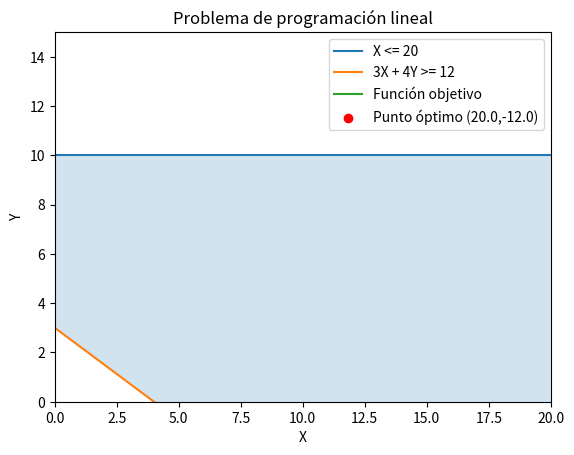

Source code (Python):
# Importar las librerías necesarias
import numpy as np
import matplotlib.pyplot as plt

# Definir las restricciones y la función objetivo
x = np.linspace(0, 20, 1000)
y1 = 10 * np.ones(len(x))
y2 = (12 - 3 * x) / 4

# Definir la función objetivo a maximizar
z = 9000 * x + 1200 * y2

# Graficar la región factible y la función objetivo
plt.plot(x, y1, label='X <= 20')
plt.plot(x, y2, label='3X + 4Y >= 12')
plt.fill_between(x, y1, y2, where=(y1 >= y2), alpha=0.2)
plt.plot(x, z, label='Función objetivo')
plt.xlim(0, 20)
plt.ylim(0, 15)
plt.xlabel('X')
plt.ylabel('Y')
plt.title('Problema de programación lineal')
plt.legend()

# Encontrar el punto óptimo
x_opt = round(np.max(x[z >= 36000]), 2)
y_opt = round((12 - 3 * x_opt) / 4, 2)
z_opt = round(9000 * x_opt + 1200 * y_opt, 2)
plt.scatter(x_opt, y_opt, color='r', label='Punto óptimo ({},{})'.format(x_opt, y_opt))
plt.annotate('Z = {}'.format(z_opt), xy=(x_opt, y_opt), xytext=(x_opt+1, y_opt-1),
             arrowprops=dict(facecolor='red', shrink=0.05))
plt.legend()

plt.show()